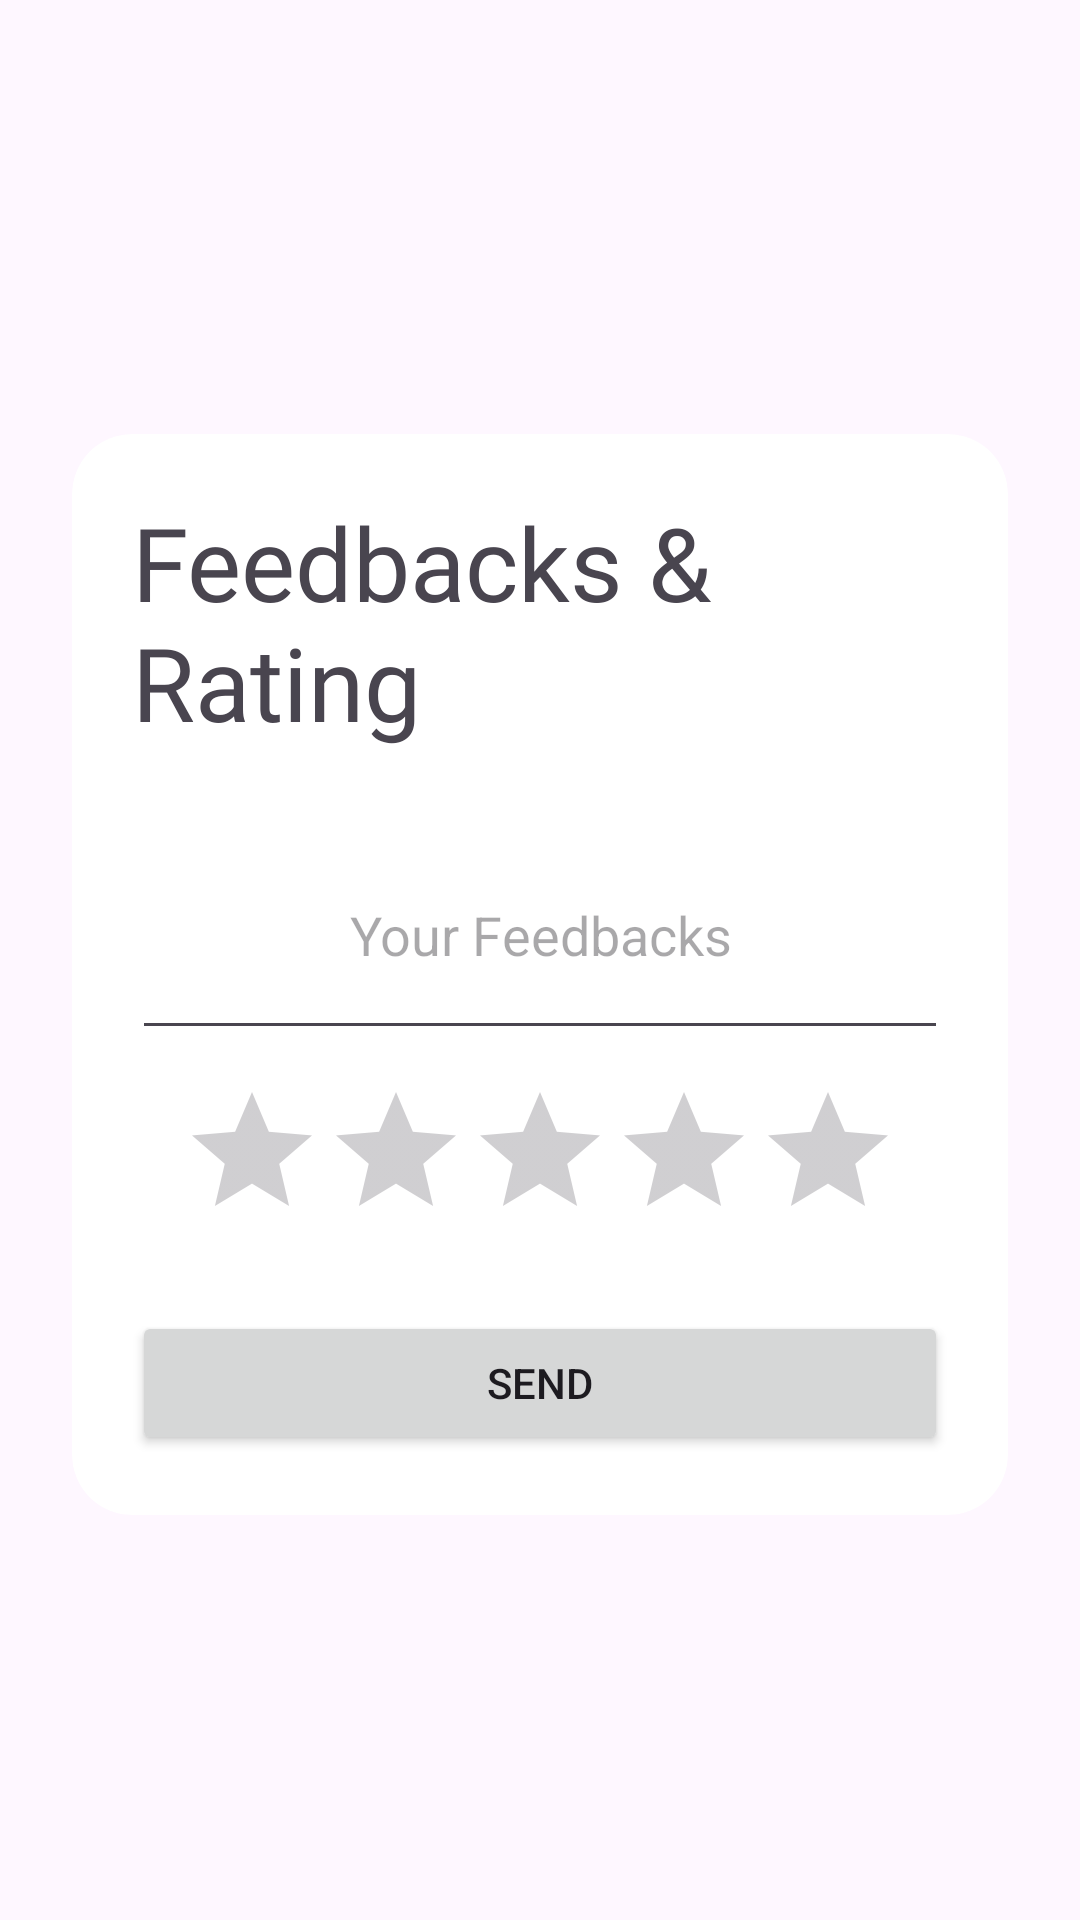

Produce the Android XML layout that renders to this screen, including the resource entries it uses.
<!-- AndroidManifest.xml: application theme Theme.AndroidTraffic -->
<!-- res/layout/activity_feedback.xml -->
<?xml version="1.0" encoding="utf-8"?>
<RelativeLayout xmlns:android="http://schemas.android.com/apk/res/android"
    xmlns:app="http://schemas.android.com/apk/res-auto"
    xmlns:tools="http://schemas.android.com/tools"
    android:layout_width="match_parent"
    android:layout_height="match_parent"
    tools:context=".Feedback">

    <RelativeLayout
        android:id="@+id/complaintSend"
        android:layout_width="match_parent"
        android:layout_height="wrap_content"
        android:layout_centerInParent="true"
        android:layout_marginLeft="24dp"
        android:layout_marginRight="24dp">

        <androidx.cardview.widget.CardView
            android:id="@+id/cardView"
            android:layout_width="match_parent"
            android:layout_height="wrap_content"
            android:layout_marginTop="10dp"
            app:cardCornerRadius="20dp"
            app:cardElevation="0dp">

            <LinearLayout
                android:id="@+id/card"
                android:layout_width="match_parent"
                android:layout_height="wrap_content"
                android:orientation="vertical"
                android:padding="20dp">

                <TextView
                    android:id="@+id/textView13"
                    android:layout_width="wrap_content"
                    android:layout_height="wrap_content"
                    android:fontFamily="@font/dm_sans_medium"
                    android:text="Feedbacks &amp; Rating"
                    android:textAppearance="@style/TextAppearance.AppCompat.Display1"
                    app:layout_constraintEnd_toEndOf="parent"
                    app:layout_constraintStart_toStartOf="parent"
                    app:layout_constraintTop_toTopOf="parent" />

                <EditText
                    android:id="@+id/editTextTextMultiLine1"
                    android:layout_width="match_parent"
                    android:layout_height="80dp"
                    android:layout_marginTop="20dp"
                    android:ems="10"
                    android:hint="Your Feedbacks"
                    android:gravity="center"
                    android:inputType="textMultiLine"/>

                <RatingBar
                    android:id="@+id/rating"
                    android:layout_width="wrap_content"
                    android:layout_height="match_parent"
                    android:layout_gravity="center"
                    android:layout_marginTop="10dp"/>

                <Button
                    android:id="@+id/button4"
                    android:layout_width="match_parent"
                    android:layout_height="wrap_content"
                    android:layout_marginTop="20dp"
                    android:text="Send" />
            </LinearLayout>
        </androidx.cardview.widget.CardView>
    </RelativeLayout>
</RelativeLayout>
<!-- resources referenced by this layout -->
<resources>
  <style name="Theme.AndroidTraffic" parent="Base.Theme.AndroidTraffic" />
  <style name="Base.Theme.AndroidTraffic" parent="Theme.Material3.DayNight.NoActionBar">
          
          
      </style>
</resources>
